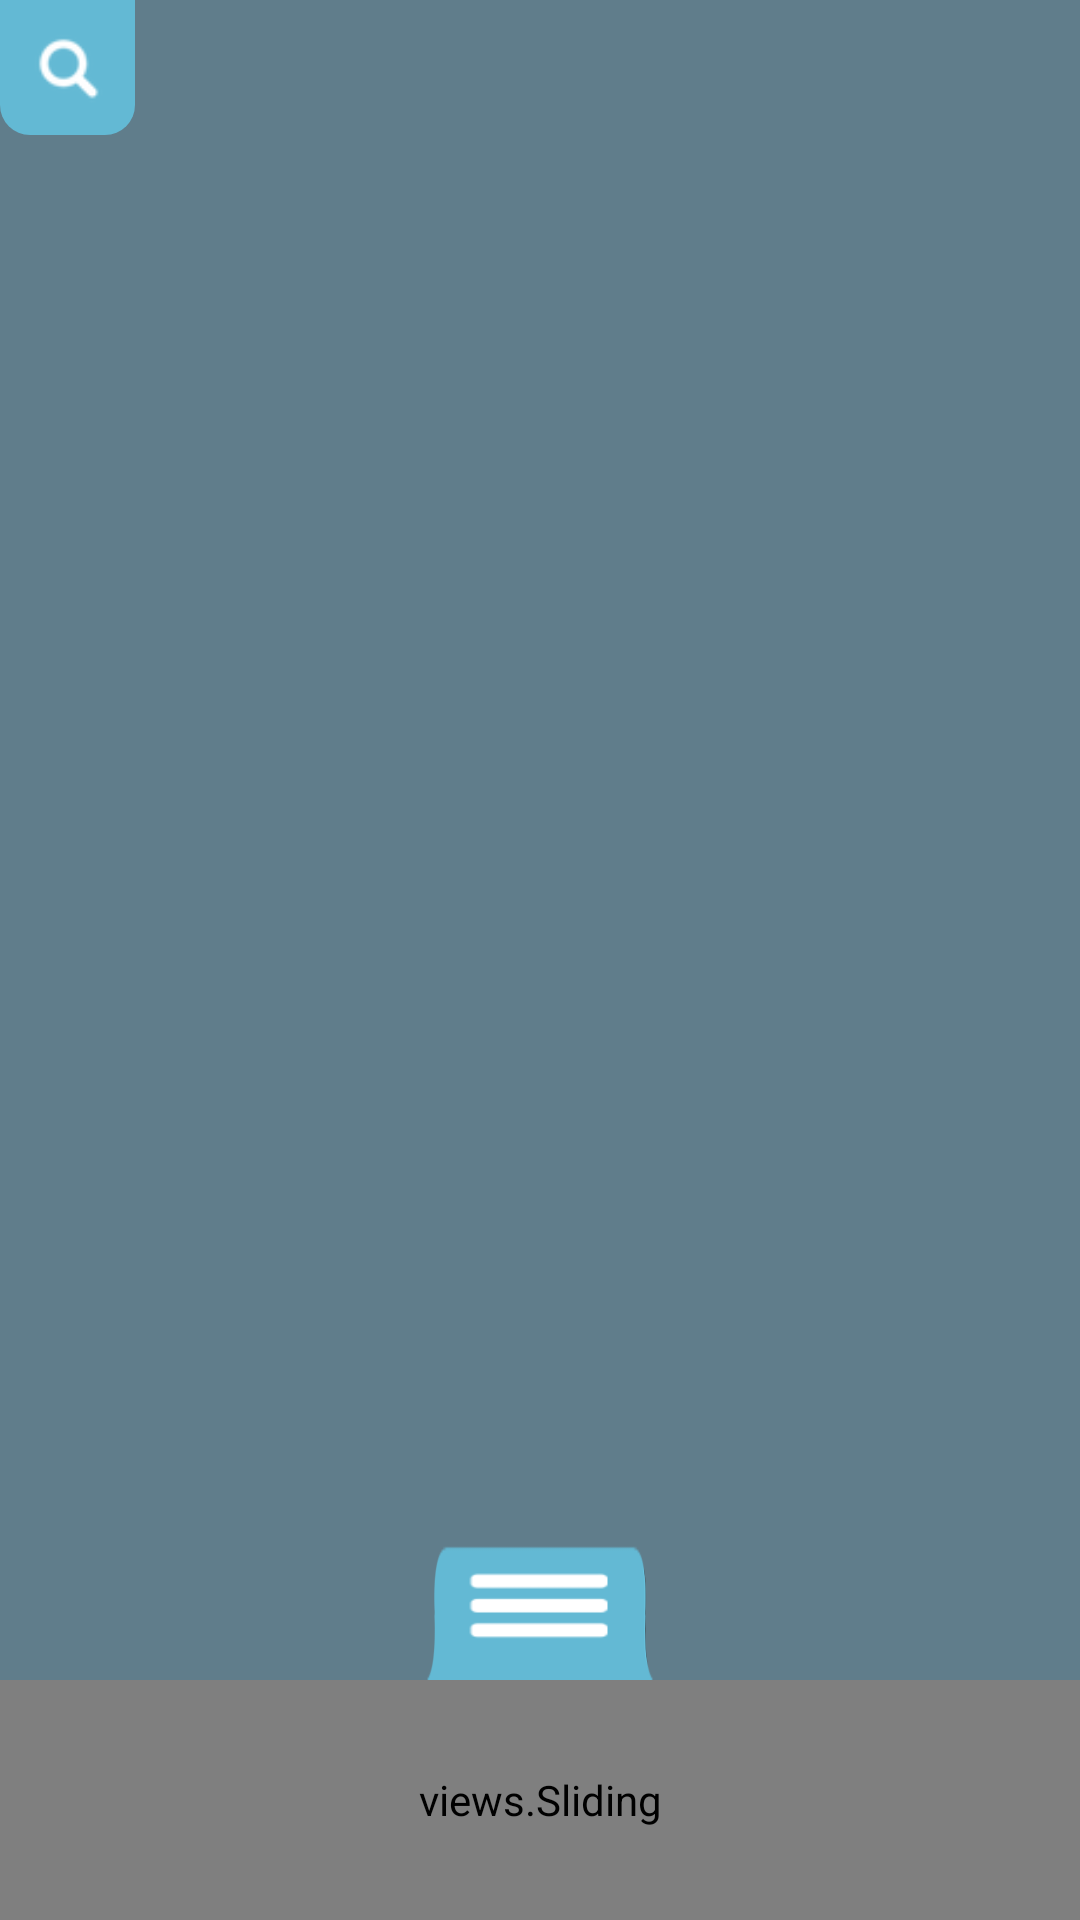

The Android layout XML behind this screen, and the referenced resources:
<!-- AndroidManifest.xml: application theme AppTheme -->
<!-- res/layout/fragment_location.xml -->
<?xml version="1.0" encoding="utf-8"?>
<FrameLayout xmlns:android="http://schemas.android.com/apk/res/android"
    android:layout_width="match_parent"
    android:layout_height="match_parent"
    android:clickable="true"
    android:orientation="vertical">

    <FrameLayout
        android:id="@+id/map_container"
        android:layout_width="match_parent"
        android:layout_height="match_parent"
        android:background="@color/Blue_Grey"></FrameLayout>

    <RelativeLayout
        android:layout_width="match_parent"
        android:layout_height="wrap_content"
        android:layout_gravity="top">

        <ImageView
            android:id="@+id/iv_search"
            android:layout_width="45dp"
            android:layout_height="45dp"
            android:layout_alignParentLeft="true"
            android:background="@drawable/srchbtn_back"
            android:padding="10dp"
            android:src="@drawable/ic_search"
            android:visibility="visible" />

        <ImageView
            android:id="@+id/iv_category_icon"
            android:layout_width="45dp"
            android:layout_height="45dp"
            android:layout_alignParentRight="true"
            android:background="@drawable/srchbtn_back"
            android:padding="10dp"
            android:src="@drawable/ic_briefcase"
            android:visibility="gone" />
    </RelativeLayout>

    <RelativeLayout
        android:id="@+id/layout_search"
        android:layout_width="match_parent"
        android:layout_height="wrap_content"
        android:layout_gravity="top"
        android:background="@drawable/srchbtn_back"
        android:visibility="gone">

        <ImageView
            android:id="@+id/iv_searchh"
            android:layout_width="45dp"
            android:layout_height="45dp"
            android:layout_alignParentLeft="true"
            android:background="@drawable/srchbtn_back"
            android:padding="8dp"
            android:src="@drawable/ic_search" />

        <LinearLayout
            android:id="@+id/layout_filter"
            android:layout_width="wrap_content"
            android:layout_height="45dp"
            android:layout_alignParentRight="true"
            android:orientation="horizontal">

            <View
                android:layout_width="0.5dp"
                android:layout_height="25dp"
                android:layout_gravity="center_vertical"
                android:background="@color/white_with_opacity"></View>

            <ImageView
                android:id="@+id/iv_filter"
                android:layout_width="45dp"
                android:layout_height="45dp"
                android:layout_alignParentLeft="true"
                android:background="@drawable/srchbtn_back"
                android:padding="5dp"
                android:src="@drawable/ic_filter" />
        </LinearLayout>

        <RelativeLayout
            android:layout_width="match_parent"
            android:layout_height="25dp"
            android:layout_marginRight="10dp"
            android:layout_marginTop="8dp"
            android:layout_toLeftOf="@+id/layout_filter"
            android:layout_toRightOf="@+id/iv_searchh"
            android:background="@drawable/search_edittext_bg">

            <ImageView
                android:id="@+id/iv_go"
                android:layout_width="30dp"
                android:layout_height="30dp"
                android:layout_alignParentRight="true"
                android:src="@drawable/ic_go" />

            <EditText
                android:id="@+id/et_search"
                android:layout_width="match_parent"
                android:layout_height="25dp"
                android:layout_toLeftOf="@+id/iv_go"
                android:background="@color/transparent"
                android:gravity="center_vertical"
                android:hint="@string/search_salebymap"
                android:paddingLeft="10dp"
                android:paddingRight="10dp"
                android:singleLine="true"
                android:textColor="@color/dialog_spots"
                android:textColorHint="@color/dialog_spots"
                android:textCursorDrawable="@drawable/edittext_cursor_drawable"
                android:textSize="14sp" />

        </RelativeLayout>
    </RelativeLayout>

    <LinearLayout
        android:layout_width="match_parent"
        android:layout_height="wrap_content"
        android:layout_gravity="bottom"
        android:gravity="center"
        android:orientation="vertical">

        <RelativeLayout
            android:id="@+id/rel_bar_click"
            android:layout_width="wrap_content"
            android:layout_height="wrap_content"
            android:background="@drawable/ic_lower_bar"
            android:gravity="center"
            android:padding="10dp">

            <ImageView
                android:id="@+id/iv_bar"
                android:layout_width="50dp"
                android:layout_height="30dp"
                android:layout_gravity="bottom|center"
                android:background="@drawable/bar" />
        </RelativeLayout>


        <views.Sliding
            android:id="@+id/main_content"
            android:layout_width="match_parent"
            android:layout_height="80dp">

            <LinearLayout
                android:layout_width="match_parent"
                android:layout_height="80dp"
                android:background="@color/dialog_spots"
                android:gravity="center"
                android:orientation="horizontal"
                android:padding="10dp"
                android:weightSum="3">

                <ImageView
                    android:id="@+id/imageView"
                    android:layout_width="60dp"
                    android:layout_height="60dp"
                    android:layout_alignTop="@+id/imageView2"
                    android:layout_gravity="center_horizontal"
                    android:layout_weight="1"
                    android:src="@drawable/favourite" />

                <ImageView
                    android:id="@+id/imageView3"
                    android:layout_width="60dp"
                    android:layout_height="60dp"
                    android:layout_gravity="center_horizontal"
                    android:layout_margin="5dp"
                    android:layout_weight="1"
                    android:src="@drawable/history" />


                <ImageView
                    android:id="@+id/imageView2"
                    android:layout_width="60dp"
                    android:layout_height="60dp"
                    android:layout_gravity="center_horizontal"
                    android:layout_toEndOf="@+id/relativeLayout"
                    android:layout_toRightOf="@+id/relativeLayout"
                    android:layout_weight="1"
                    android:src="@drawable/profile" />


            </LinearLayout>
        </views.Sliding>
    </LinearLayout>
</FrameLayout>
<!-- resources referenced by this layout -->
<resources>
  <color name="Blue_Grey">#607D8B</color>
  <color name="dialog_spots">#63b9d4</color>
  <color name="transparent">#00000000</color>
  <color name="white_with_opacity">#d9ffffff</color>
  <!-- drawable bar: png bitmap (drawable, 1640 bytes) -->
  <!-- drawable edittext_cursor_drawable (drawable) -->
  <?xml version="1.0" encoding="utf-8"?>
  <shape xmlns:android="http://schemas.android.com/apk/res/android" android:shape="rectangle">
      <solid android:color="@color/top_bar_color"/>
      <size android:width="0.5dp"/>
  </shape>
  <!-- drawable favourite: png bitmap (drawable-xhdpi, 2650 bytes) -->
  <!-- drawable history: png bitmap (drawable-xhdpi, 2317 bytes) -->
  <!-- drawable ic_filter: png bitmap (drawable, 1786 bytes) -->
  <!-- drawable ic_go: png bitmap (drawable, 1703 bytes) -->
  <!-- drawable ic_lower_bar: png bitmap (drawable-xhdpi, 3212 bytes) -->
  <!-- drawable ic_search: png bitmap (drawable, 954 bytes) -->
  <!-- drawable profile: png bitmap (drawable-xhdpi, 2445 bytes) -->
  <!-- drawable search_edittext_bg (drawable) -->
  <?xml version="1.0" encoding="utf-8"?>
  <shape xmlns:android="http://schemas.android.com/apk/res/android"
      android:shape="rectangle"
      >
     <solid
         android:color="@color/White"
         ></solid>
      <corners
          android:radius="50dp"
          ></corners>
  </shape>
  <!-- drawable srchbtn_back (drawable) -->
  <?xml version="1.0" encoding="utf-8"?>
  <shape xmlns:android="http://schemas.android.com/apk/res/android"
      android:shape="rectangle"
      >
   <solid
       android:color="@color/dialog_spots"
       ></solid>
      <corners
          android:bottomLeftRadius="10dp"
          android:bottomRightRadius="10dp"
          ></corners>
  </shape>
  <string name="search_salebymap">Search SaleByMap</string>
  <style name="AppTheme" parent="Theme.AppCompat.Light">
          <item name="android:editTextStyle">@style/EditTextStyle</item>
      </style>
  <color name="top_bar_color">#3a3e4a</color>
  <color name="White">#FFFFFF</color>
  <style name="EditTextStyle" parent="Widget.AppCompat.EditText">
          <item name="colorControlNormal">@color/Grey</item>
          <item name="colorControlActivated">@color/theme_color</item>
          <item name="colorControlHighlight">@color/theme_color</item>
      </style>
  <color name="Grey">#9E9E9E</color>
  <color name="theme_color">#63b9d4</color>
</resources>
